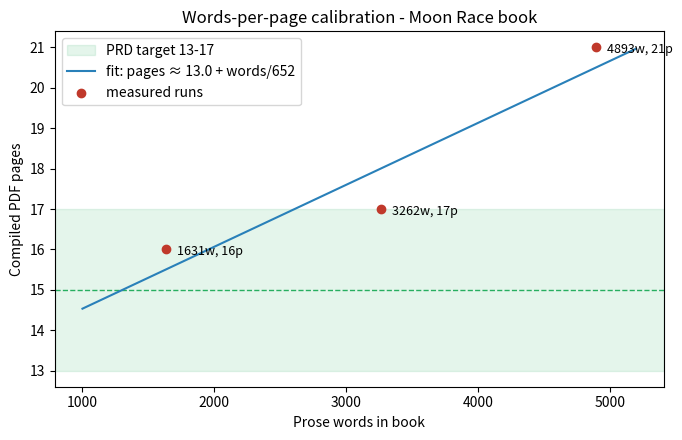

Write the Python code that produced this figure.
import matplotlib.pyplot as plt
import numpy as np

# Measured: same layout, paragraphs repeated 1x / 2x / 3x, pages via pypdf.
words = np.array([1631, 3262, 4893])
pages = np.array([16, 17, 21])
for w, p in zip(words, pages, strict=True):
    print(f'{w:>5} words -> {p:>2} pages  (effective {w / p:6.1f} words/page)')

# Affine fit: pages = overhead + words / density
slope, intercept = np.polyfit(words, pages, 1)
density = 1 / slope
print(f'pages ≈ {intercept:.1f} + words / {density:.0f}')
print(f'Fixed overhead : {intercept:.1f} pages (front matter, figures, table, eq, plot, appendix, bib, breaks)')
print(f'Text density   : {density:.0f} words per added page')

target = 15
need = (target - intercept) * density
print(f'Words to hit {target} pages: ~{need:.0f}')
print(f'Current book   : {words[0]} words -> {pages[0]} pages (inside PRD 13-17)')

xs = np.linspace(1000, 5200, 100)
ys = intercept + xs / density
fig, ax = plt.subplots(figsize=(7, 4.5))
ax.axhspan(13, 17, color='#27ae60', alpha=0.12, label='PRD target 13-17')
ax.axhline(15, color='#27ae60', ls='--', lw=1)
ax.plot(xs, ys, color='#2980b9', label=f'fit: pages ≈ {intercept:.1f} + words/{density:.0f}')
ax.scatter(words, pages, color='#c0392b', zorder=3, label='measured runs')
for w, p in zip(words, pages, strict=True):
    ax.annotate(f'{w}w, {p}p', (w, p), textcoords='offset points', xytext=(8, -4), fontsize=9)
ax.set_xlabel('Prose words in book')
ax.set_ylabel('Compiled PDF pages')
ax.set_title('Words-per-page calibration - Moon Race book')
ax.legend()
fig.tight_layout()
fig.savefig('words_per_page_calibration.png', dpi=130)
print('saved words_per_page_calibration.png')
